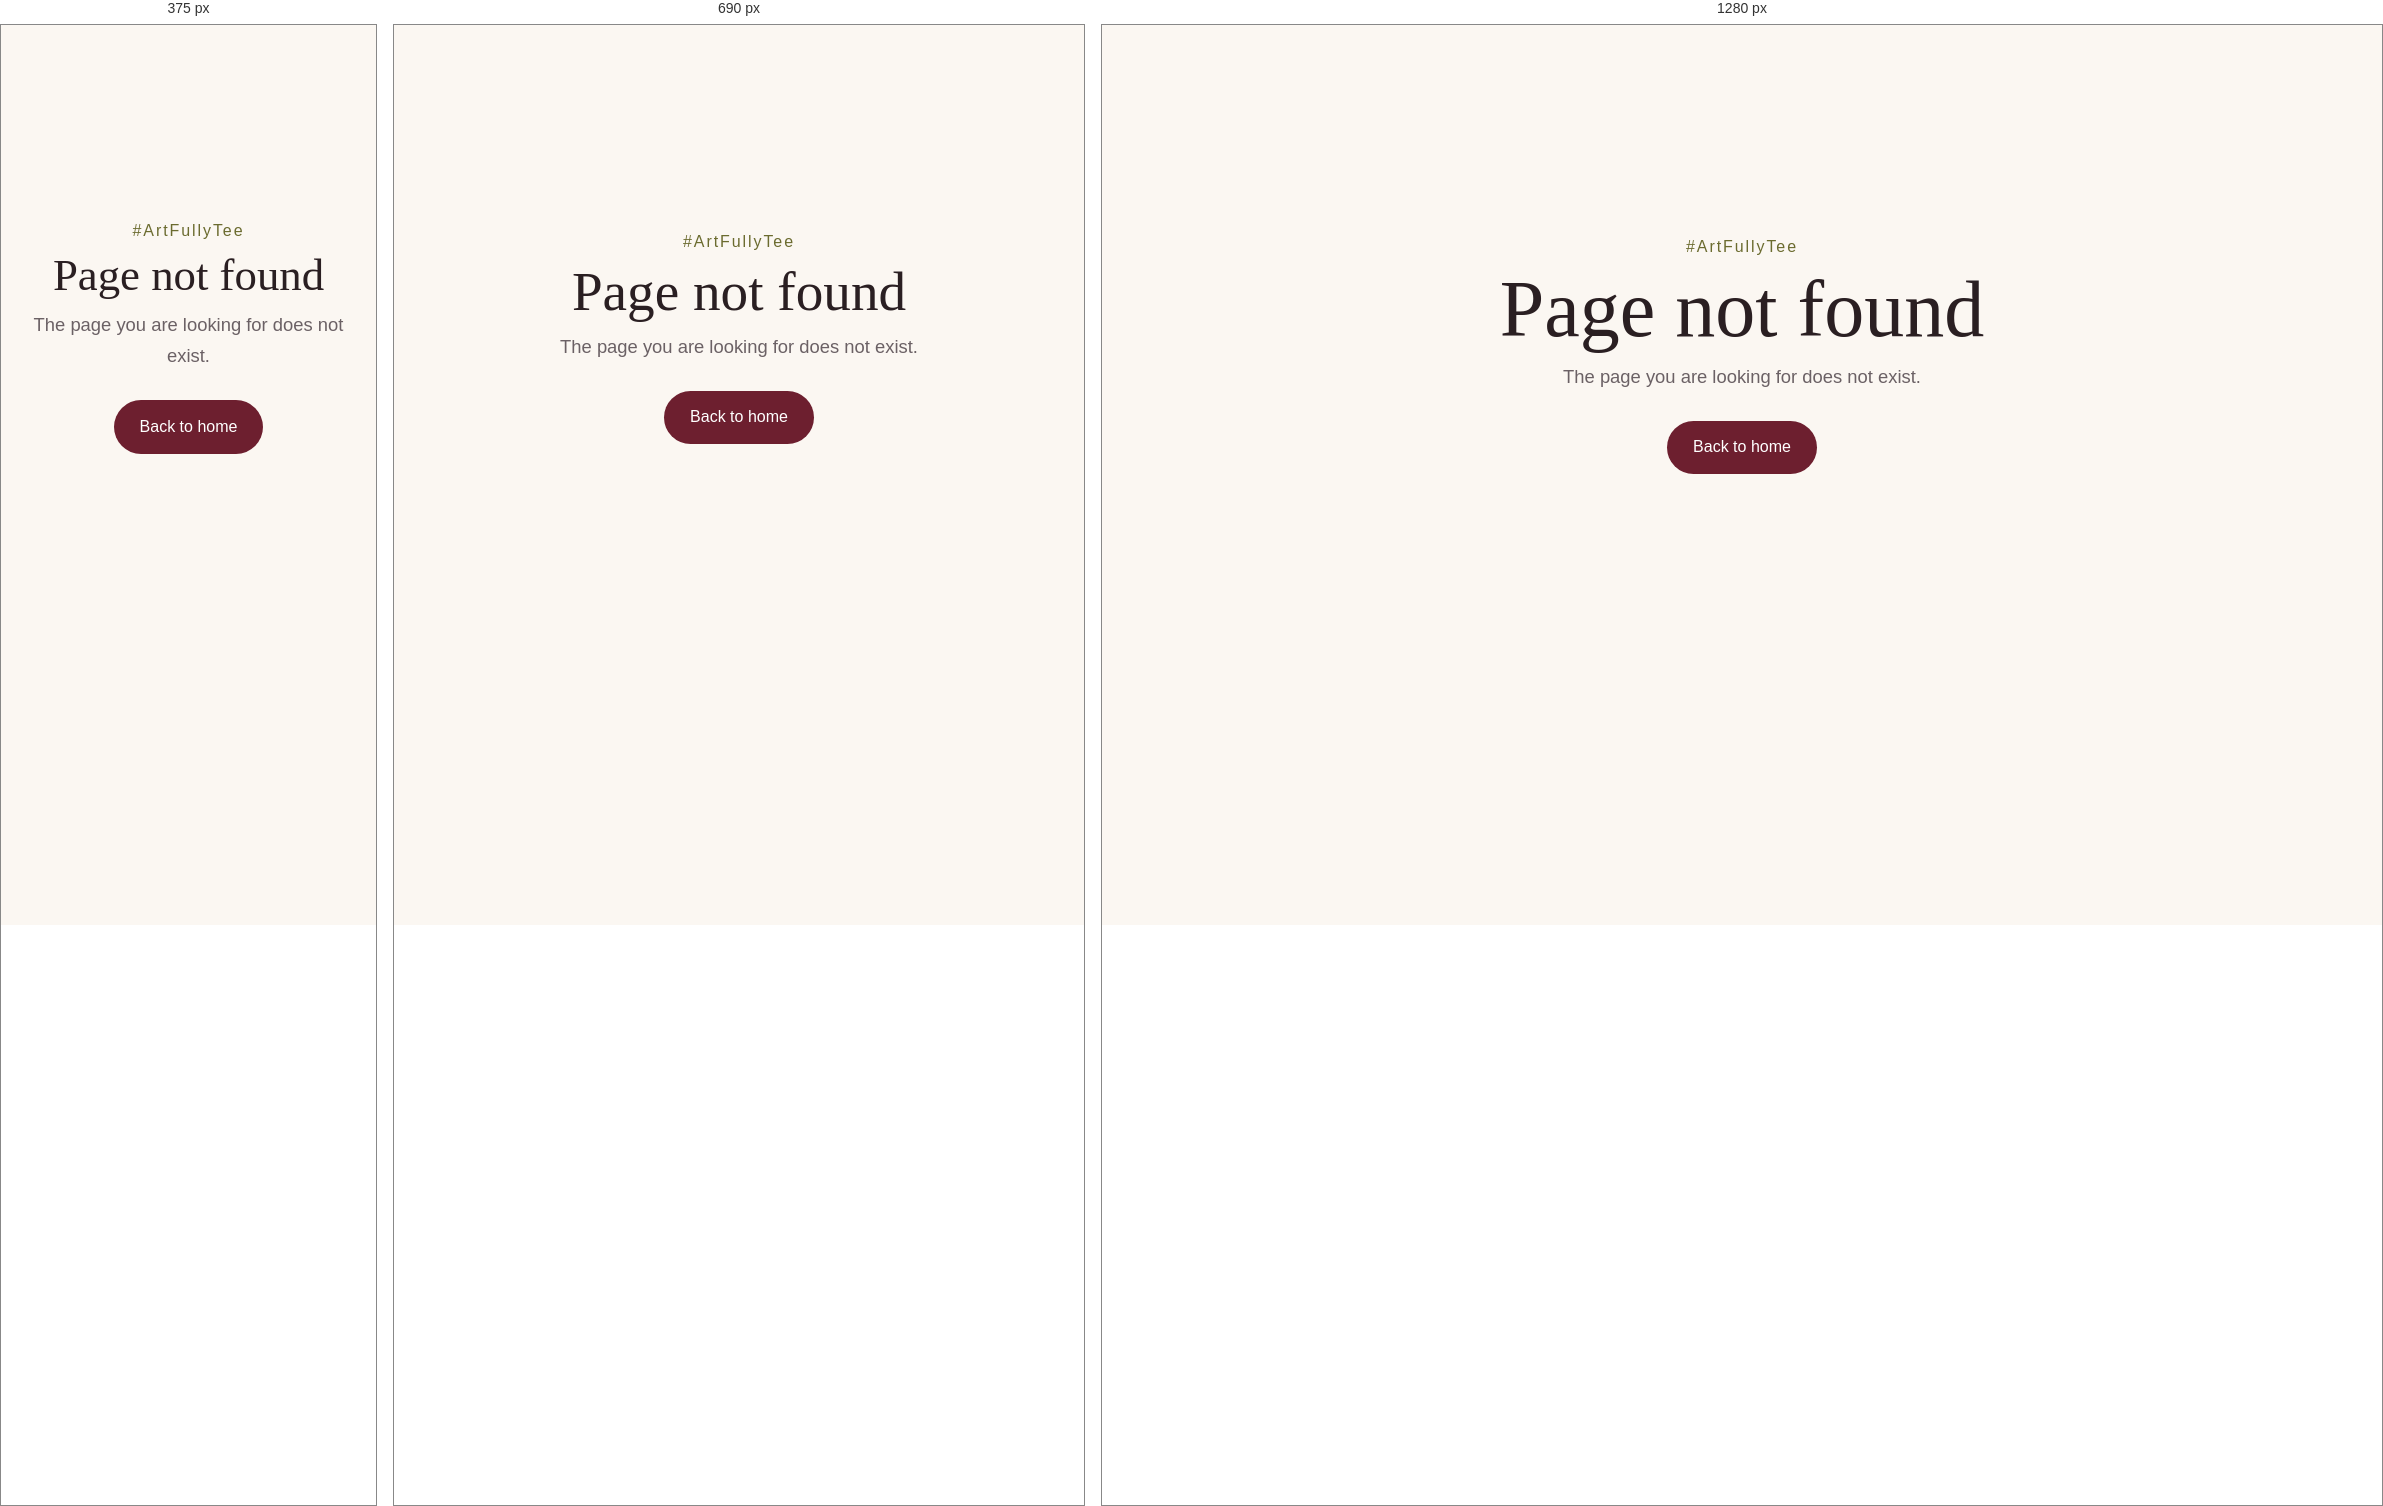
Rendered at 375 px, 690 px and 1280 px, left to right.

<!-- file: 404.html -->
<!DOCTYPE html>
<html lang="en"><head><meta charset="UTF-8"><meta name="viewport" content="width=device-width,initial-scale=1"><meta name="robots" content="noindex"><title>Page not found | The Art of Forever</title>
<link rel="stylesheet" href="style.css"></head>
<body><main class="page-hero" style="min-height:70vh;display:flex;flex-direction:column;justify-content:center">
<p class="hashtag">#ArtFullyTee</p><h1>Page not found</h1>
<p class="lead">The page you are looking for does not exist.</p>
<div class="cta-row center"><a class="btn btn-primary" href="index.html">Back to home</a></div>
</main></body></html>


/* @media block from style.css */
@media (max-width: 860px) {

  /* Home hero: stack the text and photo in one column, photo first */
  .hero {
    grid-template-columns: 1fr;
  }
  /* Phones and small tablets: hide the photo carousel completely */
  .hero-photo {
    display: none;
  }

  /* Show the hamburger button and turn the nav into a dropdown panel */
  .nav-toggle {
    display: block;
  }
  .nav {
    position: absolute;
    top: 100%;                             /* directly under the header */
    left: 0;
    right: 0;
    display: none;                         /* hidden until the button is tapped */
    background: var(--ivory);
    border-bottom: 1px solid var(--line-strong);
  }
  /* script.js adds the class "open" when the hamburger is tapped */
  .nav.open {
    display: block;
  }
  .nav ul {
    flex-direction: column;                /* stack links vertically */
    align-items: flex-start;
    gap: 1rem;
    padding: 1.2rem var(--gutter);
  }

  /* Smaller photos in the home gallery strip */
  .marquee-track img {
    height: 220px;
  }

  /* Story: put each chapter's label above its text */
  .chapter {
    grid-template-columns: 1fr;
    gap: 0.4rem;
  }

  /* Location: put the map under the venue details */
  .venue {
    grid-template-columns: 1fr;
  }
  .map {
    min-height: 260px;
  }
}

/* @media block from style.css */
@media (max-width: 520px) {
  /* RSVP: email and phone stack instead of sitting side by side */
  .field-row {
    grid-template-columns: 1fr;
  }
}

/* @media block from style.css */
@media (max-width: 860px) {
  .theme-toggle { order: 1; margin-left: auto; }   /* sits just left of the hamburger */
  .nav-toggle { order: 2; margin-left: 0.5rem; }
}